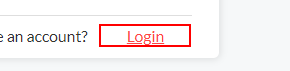
Task: A data capturing robot for project.futurerpa.com by following enterprise best practices. 
Workflow: LoginUser

Step 1: click on the button 'Login'

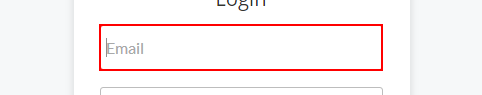
Step 2: type [varUserName] into the text box

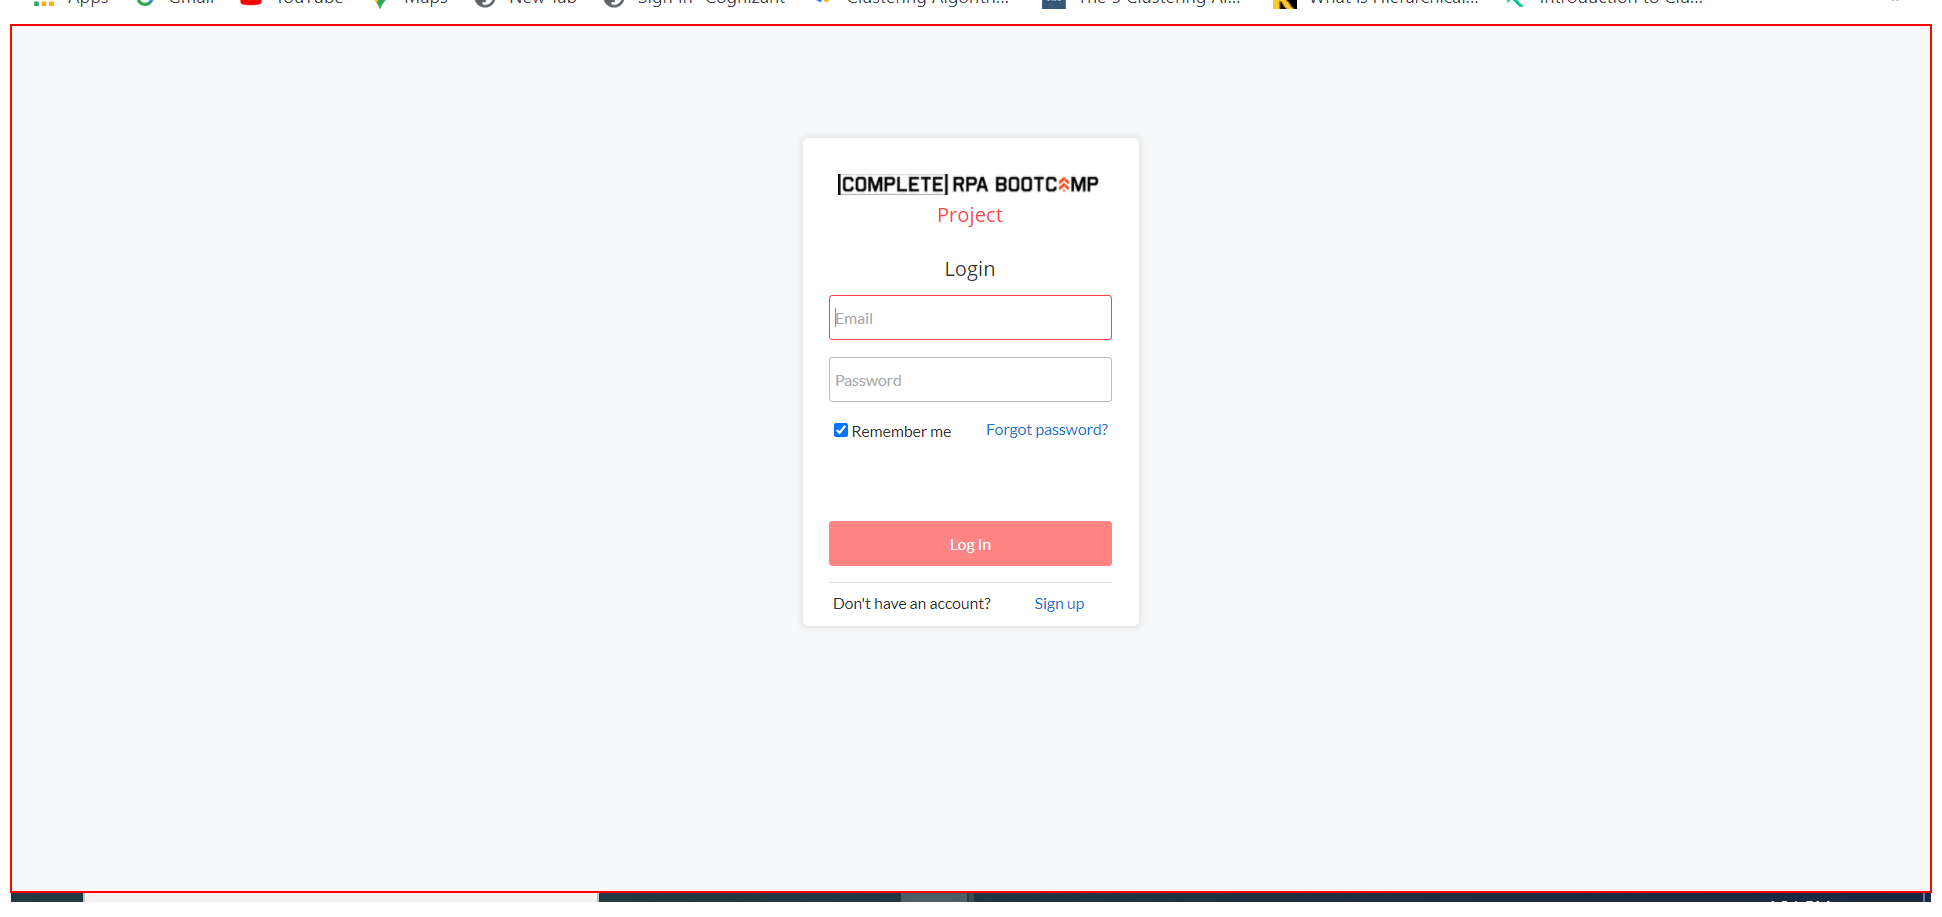
Step 3: type a value into the text box

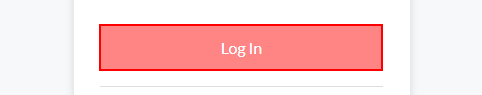
Step 4: click on the button 'Log In'